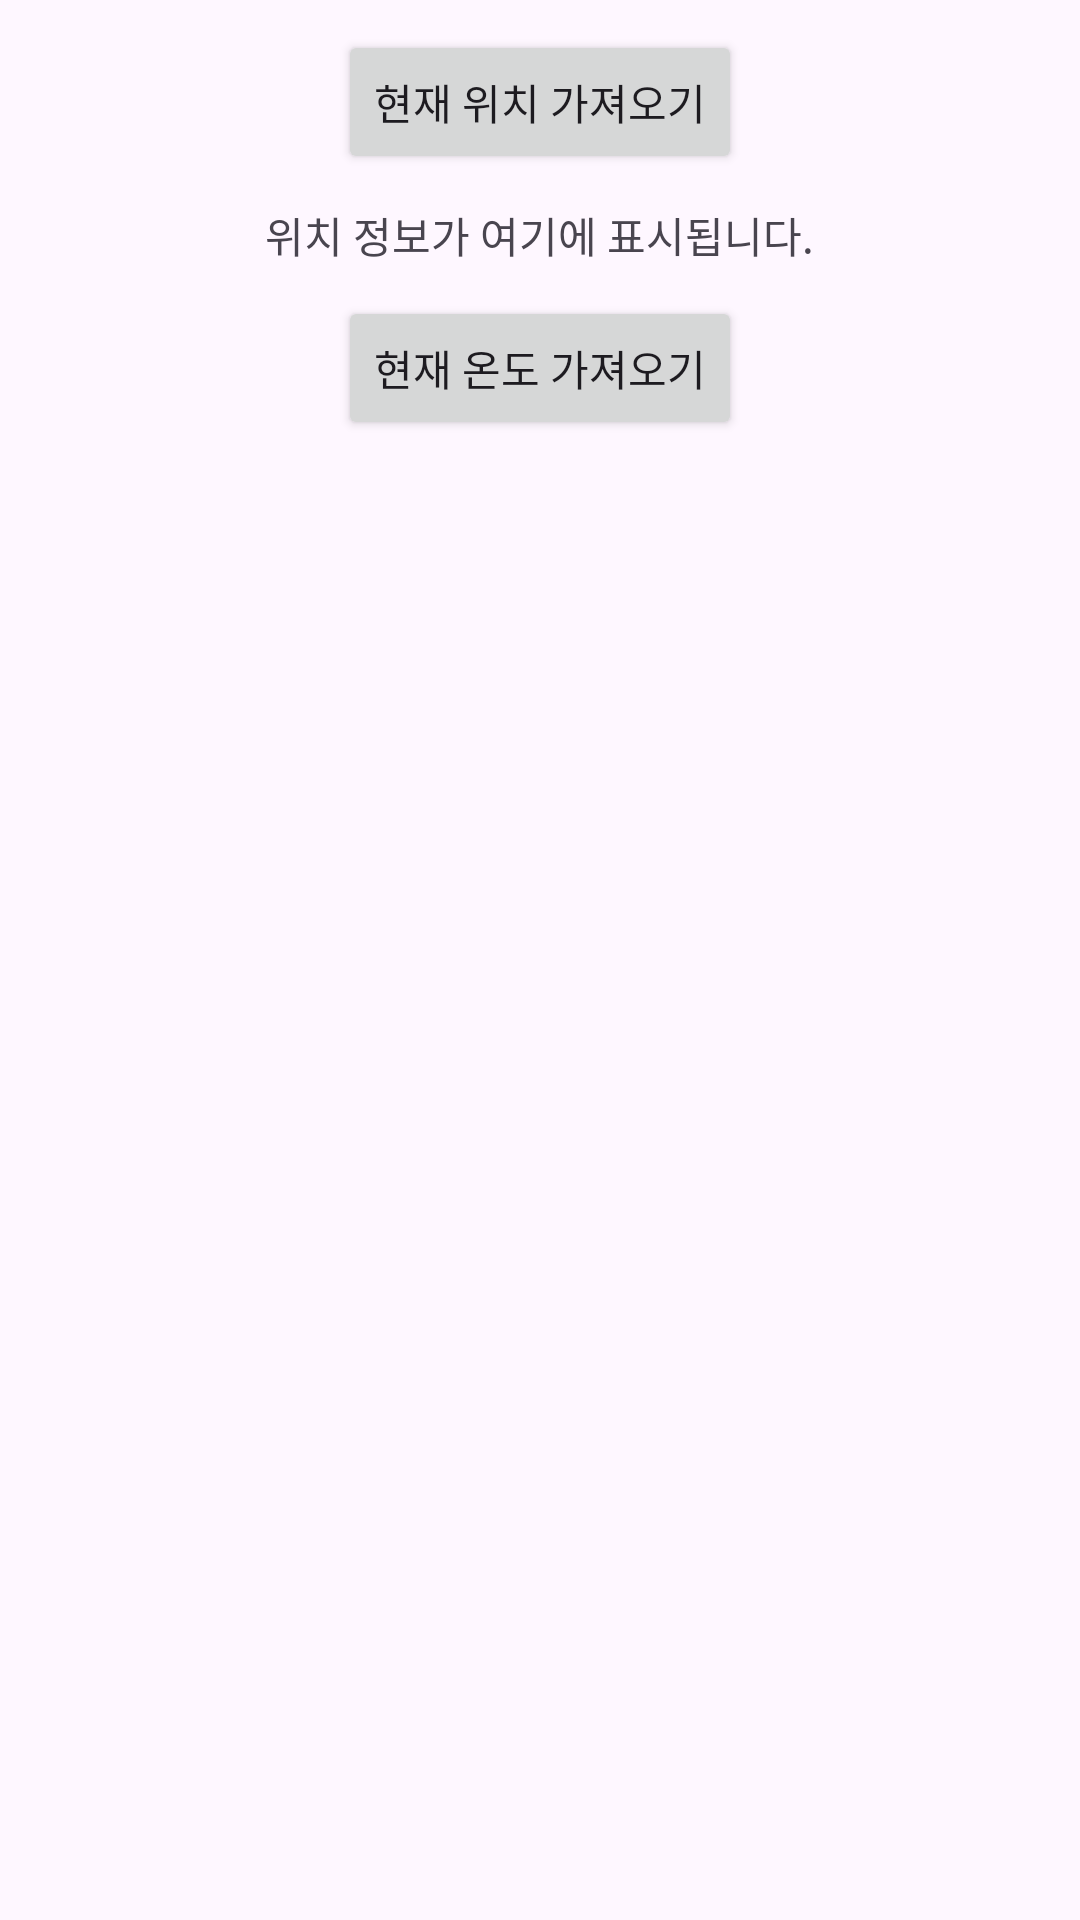

Produce the Android XML layout that renders to this screen, including the resource entries it uses.
<!-- AndroidManifest.xml: application theme Theme.OndoOtdo -->
<!-- res/layout/activity_main.xml -->
<?xml version="1.0" encoding="utf-8"?>
<layout>
    <LinearLayout
        xmlns:android="http://schemas.android.com/apk/res/android"
        android:layout_width="match_parent"
        android:layout_height="match_parent"
        android:orientation="vertical">

        <Button
            android:id="@+id/getLocationButton"
            android:layout_width="wrap_content"
            android:layout_height="wrap_content"
            android:text="현재 위치 가져오기"
            android:layout_centerHorizontal="true"
            android:layout_marginTop="10dp"
            android:layout_gravity="center" />

        <TextView
            android:id="@+id/locationTextView"
            android:layout_width="wrap_content"
            android:layout_height="wrap_content"
            android:layout_below="@id/getLocationButton"
            android:layout_marginTop="10dp"
            android:text="위치 정보가 여기에 표시됩니다."
            android:layout_centerHorizontal="true"
            android:layout_gravity="center"  />

        <Button
            android:id="@+id/getTemperatureButton"
            android:layout_width="wrap_content"
            android:layout_height="wrap_content"
            android:text="현재 온도 가져오기"
            android:layout_centerHorizontal="true"
            android:layout_marginTop="10dp"
            android:layout_gravity="center" />
    </LinearLayout>
</layout>
<!-- resources referenced by this layout -->
<resources>
  <style name="Theme.OndoOtdo" parent="Base.Theme.OndoOtdo" />
  <style name="Base.Theme.OndoOtdo" parent="Theme.Material3.DayNight.NoActionBar">
          
          
      </style>
</resources>
